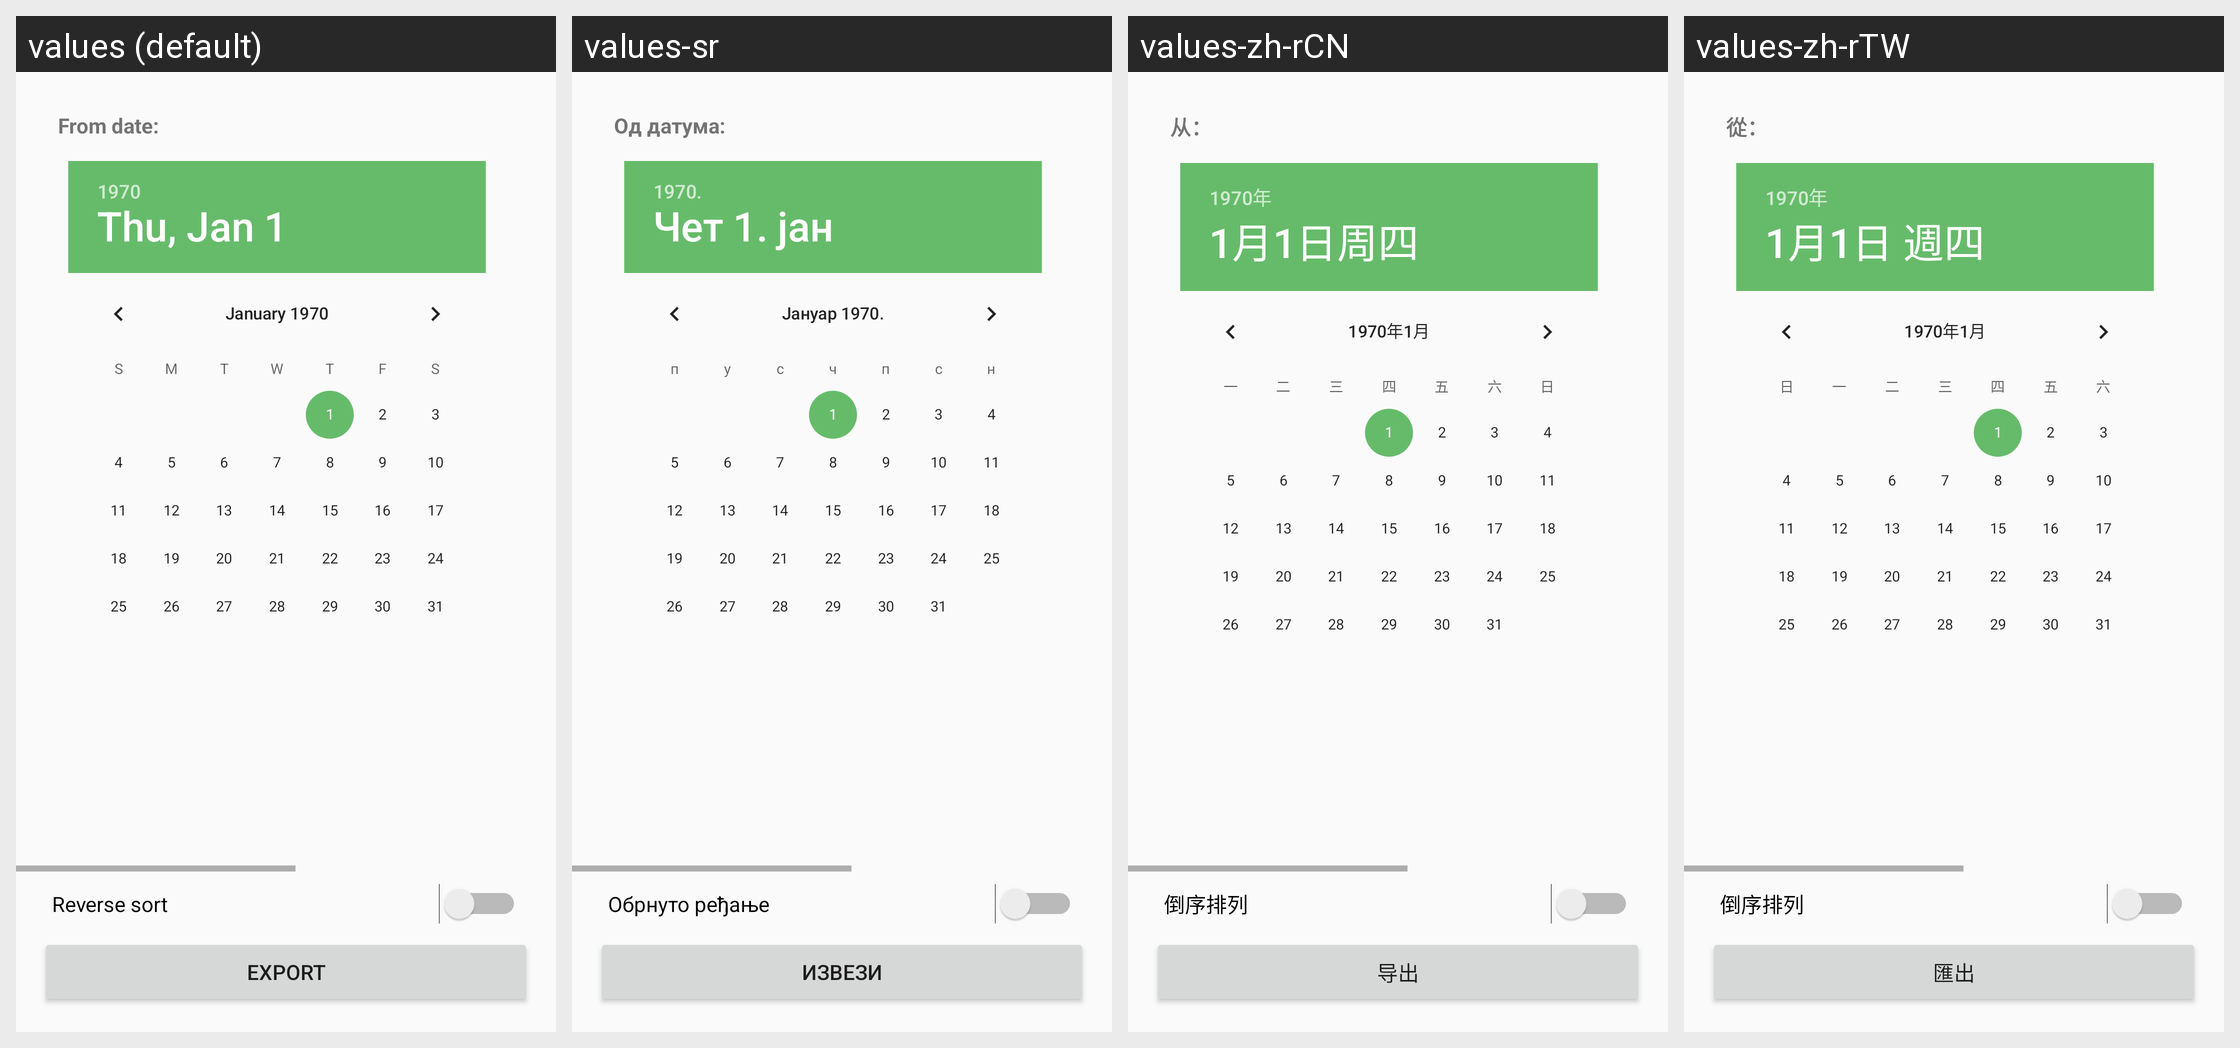

The Android screen above is rendered under several locales of the same app. Produce the string resources it draws, with the default and per-locale values.
Android screen res/layout/activity_export.xml rendered under 4 locales, left to right: values (default), values-sr, values-zh-rCN, values-zh-rTW. Device: Nexus 5 (rendered at 1080×1920; each locale shown at half size, 540×960, under a caption strip naming it); theme AppTheme.
Other locales in the repository, not shown: values-cs, values-es, values-fr, values-ja, values-ko, values-ru, values-zh-rHK.
Strings drawn on this screen, with the default value and each locale's value (text and hints the layout hard-codes, and strings that could not be matched under every locale, appear in the picture but are not listed):

dialog_date_piker_from
  values: From date:
  values-sr: Од датума:
  values-zh-rCN: 从：
  values-zh-rTW: 從：

switch_reverse_sort
  values: Reverse sort
  values-sr: Обрнуто ређање
  values-zh-rCN: 倒序排列
  values-zh-rTW: 倒序排列

action_export
  values: Export
  values-sr: Извези
  values-zh-rCN: 导出
  values-zh-rTW: 匯出
